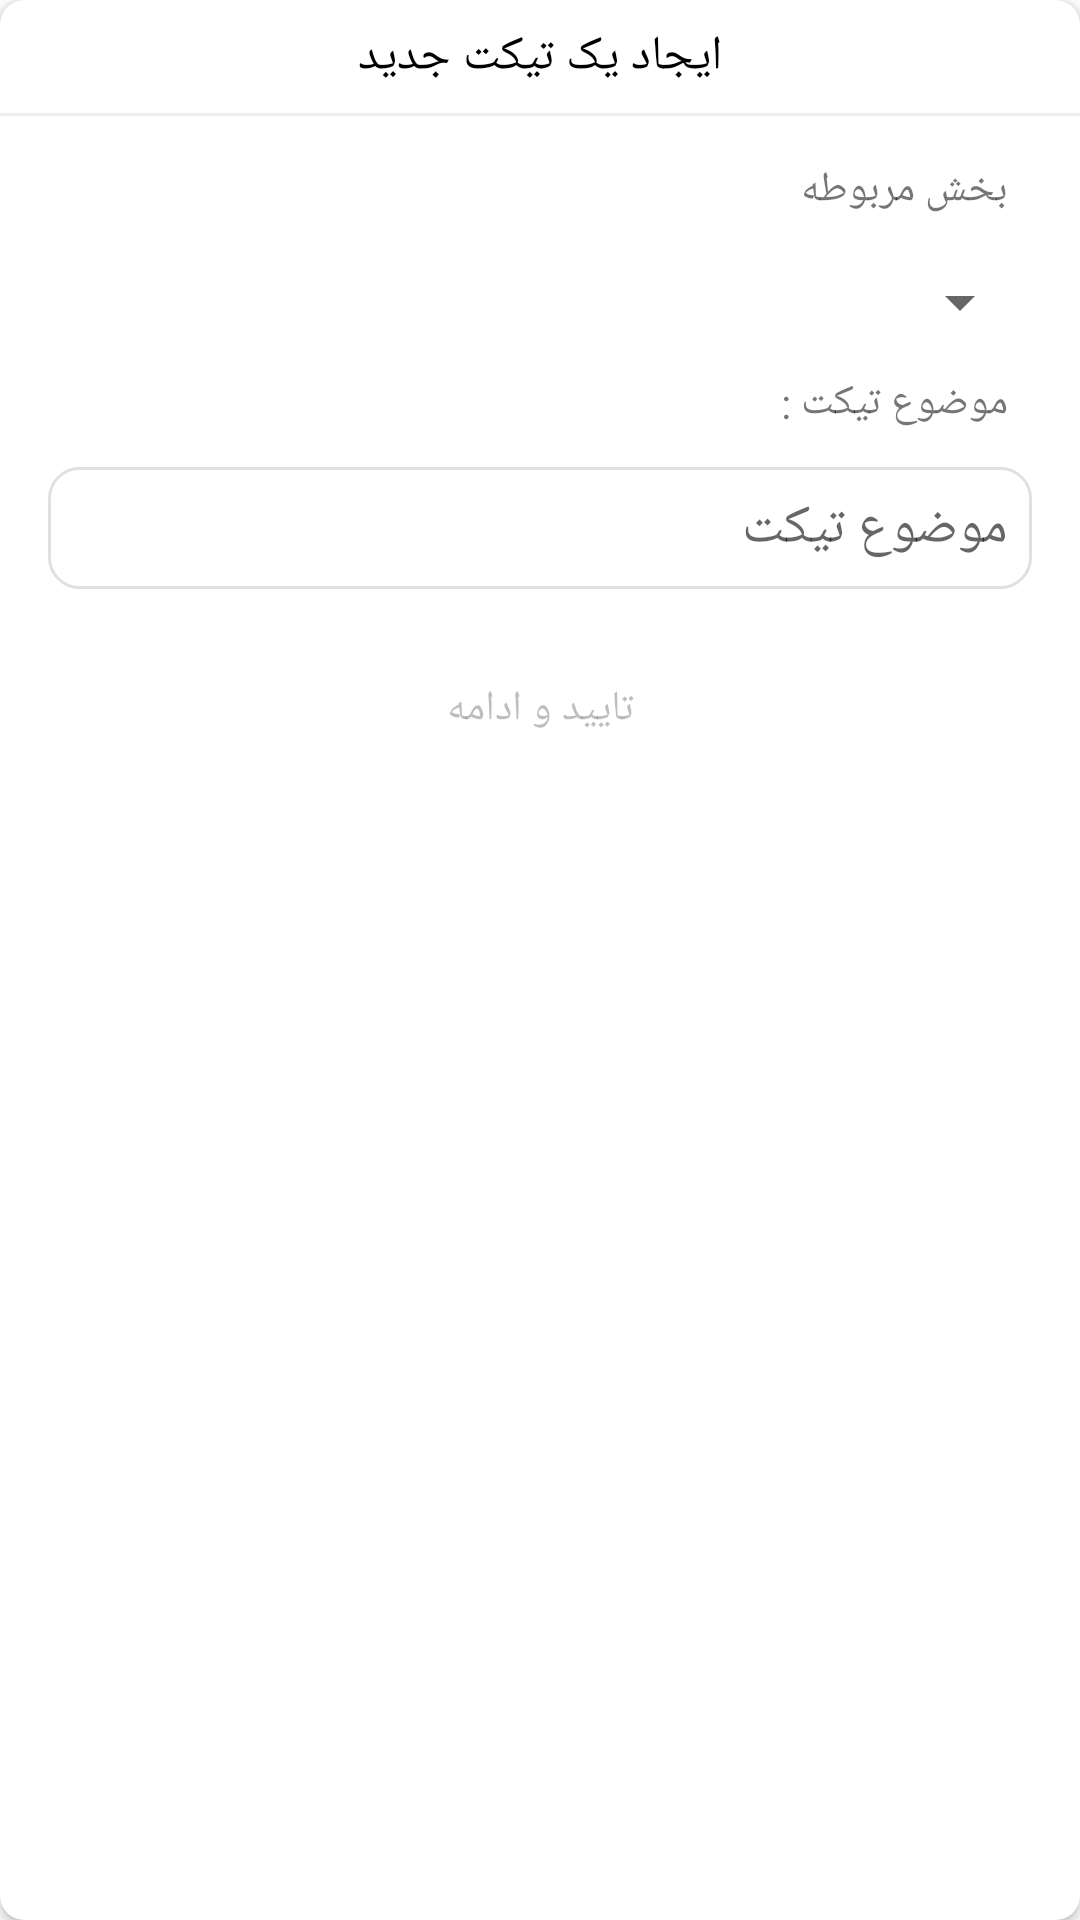

This screen was rendered from an Android layout file. Write that file and the resources it references.
<!-- AndroidManifest.xml: application theme Theme.ContactUs -->
<!-- res/layout/add_new_ticket_dialog.xml -->
<?xml version="1.0" encoding="utf-8"?>
<androidx.cardview.widget.CardView xmlns:android="http://schemas.android.com/apk/res/android"
    xmlns:app="http://schemas.android.com/apk/res-auto"
    android:layout_width="match_parent"
    android:layout_height="wrap_content"
    android:layout_margin="8dp"
    android:elevation="8dp"
    android:orientation="vertical"
    app:cardCornerRadius="8dp">
    <RelativeLayout
        android:layout_width="match_parent"
        android:layout_height="match_parent">

        <TextView
            android:id="@+id/main_add_new_ticket_dialog_title_tv"
            android:layout_width="wrap_content"
            android:layout_height="wrap_content"
            android:layout_centerHorizontal="true"
            android:layout_margin="8dp"
            android:fontFamily="@font/iranyekanbold"
            android:text="ایجاد یک تیکت جدید"
            android:textColor="@android:color/black"
            android:textSize="16sp" />

        <View
            android:layout_width="match_parent"
            android:layout_height="1dp"
            android:layout_below="@id/main_add_new_ticket_dialog_title_tv"
            android:background="#EEEEEE" />

        <RelativeLayout
            android:id="@+id/formContainer"
            android:layout_width="match_parent"
            android:layout_height="wrap_content"
            android:layout_below="@id/main_add_new_ticket_dialog_title_tv"
            android:padding="8dp">

            <TextView
                android:id="@+id/main_add_new_ticket_dialog_ticket_related_department_tv"
                android:layout_width="wrap_content"
                android:layout_height="wrap_content"
                android:layout_alignParentRight="true"
                android:layout_marginStart="16dp"
                android:layout_marginTop="8dp"
                android:layout_marginEnd="16dp"
                android:layout_marginBottom="4dp"
                android:fontFamily="@font/iranyekanbold"
                android:text="بخش مربوطه" />

            <Spinner
                android:id="@+id/main_add_new_ticket_dialog_ticket__related_department_sp"
                android:layout_width="match_parent"
                android:layout_height="wrap_content"
                android:layout_below="@id/main_add_new_ticket_dialog_ticket_related_department_tv"
                android:layout_marginLeft="8dp"
                android:layout_marginTop="8dp"
                android:layout_marginRight="8dp"
                android:gravity="right"
                android:layout_marginBottom="8dp"
                android:maxLines="1"
                android:padding="16dp" />

            <TextView
                android:id="@+id/main_add_new_ticket_dialog_ticket_subject_tv"
                android:layout_width="wrap_content"
                android:layout_height="wrap_content"
                android:layout_alignParentRight="true"
                android:layout_marginStart="16dp"
                android:layout_marginEnd="16dp"
                android:layout_marginBottom="4dp"
                android:layout_below="@id/main_add_new_ticket_dialog_ticket__related_department_sp"
                android:fontFamily="@font/iranyekanbold"
                android:maxLines="1"
                android:text="موضوع تیکت :" />

            <EditText
                android:id="@+id/main_add_new_ticket_dialog_ticket_subject_ed"
                android:layout_width="match_parent"
                android:layout_height="wrap_content"
                android:layout_below="@id/main_add_new_ticket_dialog_ticket_subject_tv"
                android:layout_margin="8dp"
                android:background="@drawable/background_round_borders_ed"
                android:fontFamily="@font/iranyekanbold"
                android:gravity="right"
                android:layout_marginBottom="8dp"
                android:maxLines="1"
                android:hint="موضوع تیکت"
                android:padding="8dp" />
        </RelativeLayout>
        <Button
            android:id="@+id/btn_continue_ticket_creation"
            android:layout_width="match_parent"
            android:layout_height="wrap_content"
            android:layout_below="@id/formContainer"
            android:layout_marginLeft="8dp"
            android:layout_marginRight="8dp"
            android:layout_marginBottom="16dp"
            android:background="@drawable/background_button_confirm"
            android:fontFamily="@font/iranyekanbold"
            android:enabled="false"
            android:text="تایید و ادامه" />


    </RelativeLayout>


</androidx.cardview.widget.CardView>
<!-- resources referenced by this layout -->
<resources>
  <!-- drawable background_round_borders_ed (drawable) -->
  <?xml version="1.0" encoding="utf-8"?>
  <shape xmlns:android="http://schemas.android.com/apk/res/android" android:shape="rectangle">
  
      <solid android:color="@android:color/white"/>
      <stroke android:color="#E0E0E0" android:width="1dp"/>
      <corners android:radius="10dp"/>
  
  </shape>
  <style name="Theme.ContactUs" parent="Theme.MaterialComponents.Light.NoActionBar">
          
          <item name="colorPrimary">@color/orange_500</item>
          <item name="colorPrimaryDark">@color/orange_700</item>
          <item name="textAppearanceLargePopupMenu">@style/Theme.ContactUs.PopUpMenu</item>
      </style>
  <color name="orange_500">#FF5722</color>
  <color name="orange_700">#E64A19</color>
  <style name="Theme.ContactUs.PopUpMenu" parent="Theme.ContactUs">
          <item name="fontFamily">@font/iranyekanbold</item>
      </style>
</resources>
